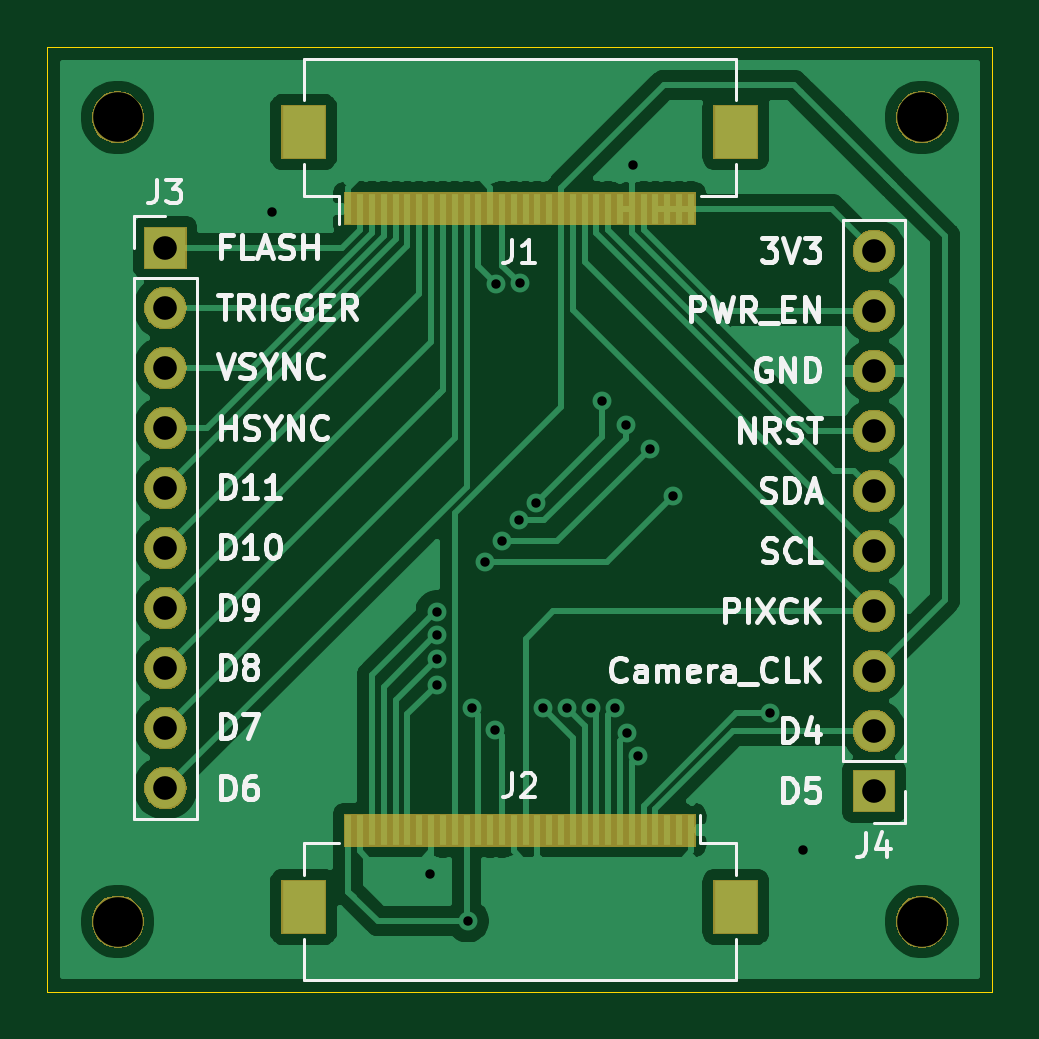
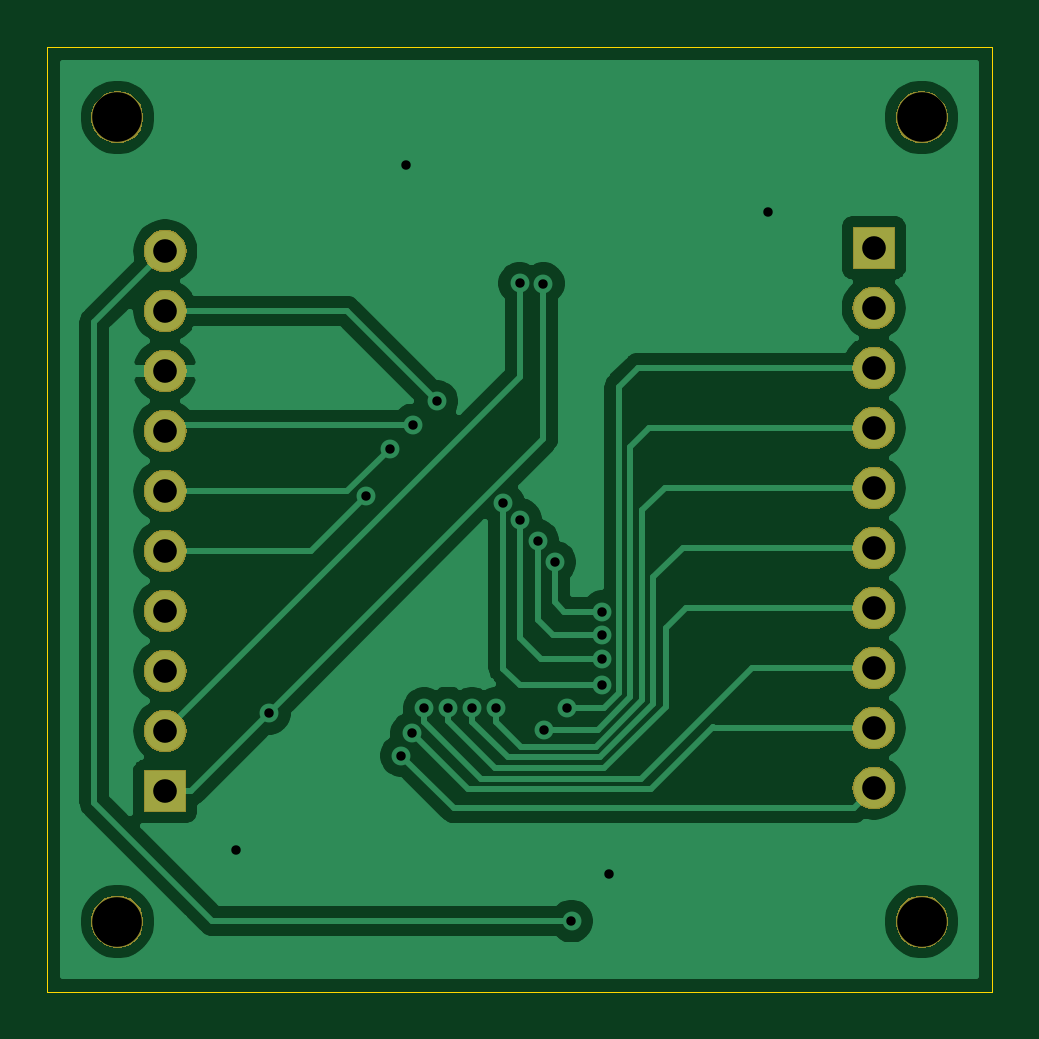
Circuit board: 11 layer files. Board 40.0 x 40.0 mm.
- bottom_copper: AR0135_STM32F746G-DISCO_adapter_rev1-B_Cu.gbl (41639 bytes)
- bottom_mask: AR0135_STM32F746G-DISCO_adapter_rev1-B_Mask.gbs (25843 bytes)
- paste: AR0135_STM32F746G-DISCO_adapter_rev1-B_Paste.gbp (518 bytes)
- bottom_silk: AR0135_STM32F746G-DISCO_adapter_rev1-B_SilkS.gbo (519 bytes)
- outline: AR0135_STM32F746G-DISCO_adapter_rev1-Edge_Cuts.gm1 (701 bytes)
- top_copper: AR0135_STM32F746G-DISCO_adapter_rev1-F_Cu.gtl (57738 bytes)
- top_mask: AR0135_STM32F746G-DISCO_adapter_rev1-F_Mask.gts (26797 bytes)
- paste: AR0135_STM32F746G-DISCO_adapter_rev1-F_Paste.gtp (2130 bytes)
- top_silk: AR0135_STM32F746G-DISCO_adapter_rev1-F_SilkS.gto (23319 bytes)
- drill: AR0135_STM32F746G-DISCO_adapter_rev1-NPTH.drl (342 bytes)
- drill: AR0135_STM32F746G-DISCO_adapter_rev1-PTH.drl (1054 bytes)

=== bottom_copper: AR0135_STM32F746G-DISCO_adapter_rev1-B_Cu.gbl (41639 bytes, source omitted) ===
=== bottom_mask: AR0135_STM32F746G-DISCO_adapter_rev1-B_Mask.gbs (25843 bytes, source omitted) ===
=== paste: AR0135_STM32F746G-DISCO_adapter_rev1-B_Paste.gbp ===
G04 #@! TF.GenerationSoftware,KiCad,Pcbnew,(5.1.0)-1*
G04 #@! TF.CreationDate,2019-08-01T13:02:20+05:30*
G04 #@! TF.ProjectId,AR0135_STM32F746G-DISCO_adapter_rev1,41523031-3335-45f5-9354-4d3332463734,rev?*
G04 #@! TF.SameCoordinates,Original*
G04 #@! TF.FileFunction,Paste,Bot*
G04 #@! TF.FilePolarity,Positive*
%FSLAX46Y46*%
G04 Gerber Fmt 4.6, Leading zero omitted, Abs format (unit mm)*
G04 Created by KiCad (PCBNEW (5.1.0)-1) date 2019-08-01 13:02:20*
%MOMM*%
%LPD*%
G04 APERTURE LIST*
G04 APERTURE END LIST*
M02*

=== bottom_silk: AR0135_STM32F746G-DISCO_adapter_rev1-B_SilkS.gbo ===
G04 #@! TF.GenerationSoftware,KiCad,Pcbnew,(5.1.0)-1*
G04 #@! TF.CreationDate,2019-08-01T13:02:20+05:30*
G04 #@! TF.ProjectId,AR0135_STM32F746G-DISCO_adapter_rev1,41523031-3335-45f5-9354-4d3332463734,rev?*
G04 #@! TF.SameCoordinates,Original*
G04 #@! TF.FileFunction,Legend,Bot*
G04 #@! TF.FilePolarity,Positive*
%FSLAX46Y46*%
G04 Gerber Fmt 4.6, Leading zero omitted, Abs format (unit mm)*
G04 Created by KiCad (PCBNEW (5.1.0)-1) date 2019-08-01 13:02:20*
%MOMM*%
%LPD*%
G04 APERTURE LIST*
G04 APERTURE END LIST*
M02*

=== outline: AR0135_STM32F746G-DISCO_adapter_rev1-Edge_Cuts.gm1 ===
G04 #@! TF.GenerationSoftware,KiCad,Pcbnew,(5.1.0)-1*
G04 #@! TF.CreationDate,2019-08-01T13:02:20+05:30*
G04 #@! TF.ProjectId,AR0135_STM32F746G-DISCO_adapter_rev1,41523031-3335-45f5-9354-4d3332463734,rev?*
G04 #@! TF.SameCoordinates,Original*
G04 #@! TF.FileFunction,Profile,NP*
%FSLAX46Y46*%
G04 Gerber Fmt 4.6, Leading zero omitted, Abs format (unit mm)*
G04 Created by KiCad (PCBNEW (5.1.0)-1) date 2019-08-01 13:02:20*
%MOMM*%
%LPD*%
G04 APERTURE LIST*
%ADD10C,0.050000*%
G04 APERTURE END LIST*
D10*
X50000000Y-10000000D02*
X10000000Y-10000000D01*
X50000000Y-50000000D02*
X50000000Y-10000000D01*
X10000000Y-50000000D02*
X50000000Y-50000000D01*
X10000000Y-10000000D02*
X10000000Y-50000000D01*
M02*

=== top_copper: AR0135_STM32F746G-DISCO_adapter_rev1-F_Cu.gtl (57738 bytes, source omitted) ===
=== top_mask: AR0135_STM32F746G-DISCO_adapter_rev1-F_Mask.gts (26797 bytes, source omitted) ===
=== paste: AR0135_STM32F746G-DISCO_adapter_rev1-F_Paste.gtp ===
G04 #@! TF.GenerationSoftware,KiCad,Pcbnew,(5.1.0)-1*
G04 #@! TF.CreationDate,2019-08-01T13:02:20+05:30*
G04 #@! TF.ProjectId,AR0135_STM32F746G-DISCO_adapter_rev1,41523031-3335-45f5-9354-4d3332463734,rev?*
G04 #@! TF.SameCoordinates,Original*
G04 #@! TF.FileFunction,Paste,Top*
G04 #@! TF.FilePolarity,Positive*
%FSLAX46Y46*%
G04 Gerber Fmt 4.6, Leading zero omitted, Abs format (unit mm)*
G04 Created by KiCad (PCBNEW (5.1.0)-1) date 2019-08-01 13:02:20*
%MOMM*%
%LPD*%
G04 APERTURE LIST*
%ADD10R,1.800000X2.200000*%
%ADD11R,0.300000X1.300000*%
G04 APERTURE END LIST*
D10*
X39150000Y-46400000D03*
X20850000Y-46400000D03*
D11*
X22750000Y-43150000D03*
X23250000Y-43150000D03*
X23750000Y-43150000D03*
X24250000Y-43150000D03*
X24750000Y-43150000D03*
X25250000Y-43150000D03*
X25750000Y-43150000D03*
X26250000Y-43150000D03*
X26750000Y-43150000D03*
X27250000Y-43150000D03*
X27750000Y-43150000D03*
X28250000Y-43150000D03*
X28750000Y-43150000D03*
X29250000Y-43150000D03*
X29750000Y-43150000D03*
X30250000Y-43150000D03*
X30750000Y-43150000D03*
X31250000Y-43150000D03*
X31750000Y-43150000D03*
X32250000Y-43150000D03*
X32750000Y-43150000D03*
X33250000Y-43150000D03*
X33750000Y-43150000D03*
X34250000Y-43150000D03*
X34750000Y-43150000D03*
X35250000Y-43150000D03*
X35750000Y-43150000D03*
X36250000Y-43150000D03*
X36750000Y-43150000D03*
X37250000Y-43150000D03*
D10*
X20850000Y-13600000D03*
X39150000Y-13600000D03*
D11*
X37250000Y-16850000D03*
X36750000Y-16850000D03*
X36250000Y-16850000D03*
X35750000Y-16850000D03*
X35250000Y-16850000D03*
X34750000Y-16850000D03*
X34250000Y-16850000D03*
X33750000Y-16850000D03*
X33250000Y-16850000D03*
X32750000Y-16850000D03*
X32250000Y-16850000D03*
X31750000Y-16850000D03*
X31250000Y-16850000D03*
X30750000Y-16850000D03*
X30250000Y-16850000D03*
X29750000Y-16850000D03*
X29250000Y-16850000D03*
X28750000Y-16850000D03*
X28250000Y-16850000D03*
X27750000Y-16850000D03*
X27250000Y-16850000D03*
X26750000Y-16850000D03*
X26250000Y-16850000D03*
X25750000Y-16850000D03*
X25250000Y-16850000D03*
X24750000Y-16850000D03*
X24250000Y-16850000D03*
X23750000Y-16850000D03*
X23250000Y-16850000D03*
X22750000Y-16850000D03*
M02*

=== top_silk: AR0135_STM32F746G-DISCO_adapter_rev1-F_SilkS.gto (23319 bytes, source omitted) ===
=== drill: AR0135_STM32F746G-DISCO_adapter_rev1-NPTH.drl ===
M48
; DRILL file {KiCad (5.1.0)-1} date 08/01/19 13:02:18
; FORMAT={-:-/ absolute / inch / decimal}
; #@! TF.CreationDate,2019-08-01T13:02:18+05:30
; #@! TF.GenerationSoftware,Kicad,Pcbnew,(5.1.0)-1
; #@! TF.FileFunction,NonPlated,1,2,NPTH
FMAT,2
INCH
T1C0.0827
%
G90
G05
T1
X1.8512Y-0.511
X0.511Y-1.8512
X0.511Y-0.511
X1.8512Y-1.8512
T0
M30

=== drill: AR0135_STM32F746G-DISCO_adapter_rev1-PTH.drl ===
M48
; DRILL file {KiCad (5.1.0)-1} date 08/01/19 13:02:18
; FORMAT={-:-/ absolute / inch / decimal}
; #@! TF.CreationDate,2019-08-01T13:02:18+05:30
; #@! TF.GenerationSoftware,Kicad,Pcbnew,(5.1.0)-1
; #@! TF.FileFunction,Plated,1,2,PTH
FMAT,2
INCH
T1C0.0157
T2C0.0394
%
G90
G05
T1
X0.7677Y-0.6693
X1.0315Y-1.7717
X1.0433Y-1.3346
X1.0433Y-1.374
X1.0433Y-1.4134
X1.0433Y-1.4567
X1.0945Y-1.8504
X1.1014Y-1.4961
X1.1225Y-1.252
X1.1407Y-1.5315
X1.1412Y-0.7879
X1.1511Y-1.2165
X1.1796Y-1.1819
X1.1811Y-0.7874
X1.2082Y-1.154
X1.2205Y-1.4961
X1.2603Y-1.4956
X1.3005Y-1.4953
X1.3189Y-0.9843
X1.3398Y-1.4961
X1.3583Y-1.0236
X1.3608Y-1.5377
X1.3701Y-0.5906
X1.378Y-1.5748
X1.3976Y-1.063
X1.4365Y-1.1422
X1.5984Y-1.5039
X1.6535Y-1.7323
T2
X0.5906Y-0.7283
X0.5906Y-0.8283
X0.5906Y-0.9283
X0.5906Y-1.0283
X0.5906Y-1.1283
X0.5906Y-1.2283
X0.5906Y-1.3283
X0.5906Y-1.4283
X0.5906Y-1.5283
X0.5906Y-1.6283
X1.7717Y-0.7339
X1.7717Y-0.8339
X1.7717Y-0.9339
X1.7717Y-1.0339
X1.7717Y-1.1339
X1.7717Y-1.2339
X1.7717Y-1.3339
X1.7717Y-1.4339
X1.7717Y-1.5339
X1.7717Y-1.6339
T0
M30
